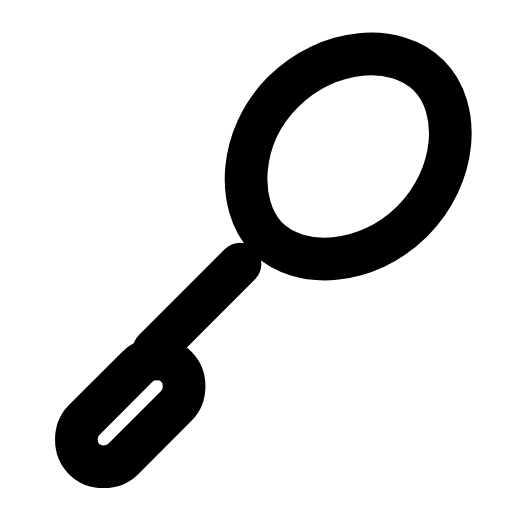
t = 0.00 s
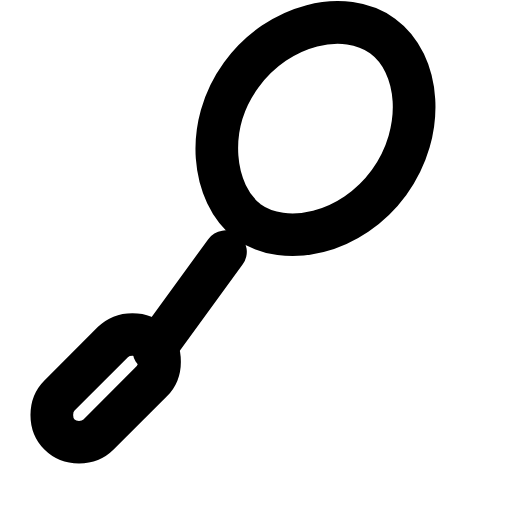
t = 0.26 s
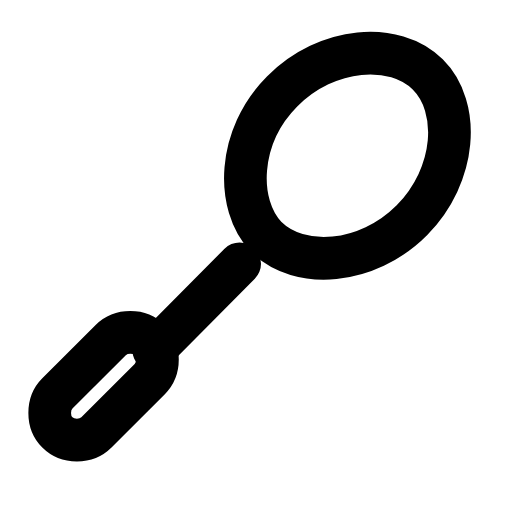
t = 0.52 s
t = 0.78 s: frame unchanged from t = 0.00 s, image omitted
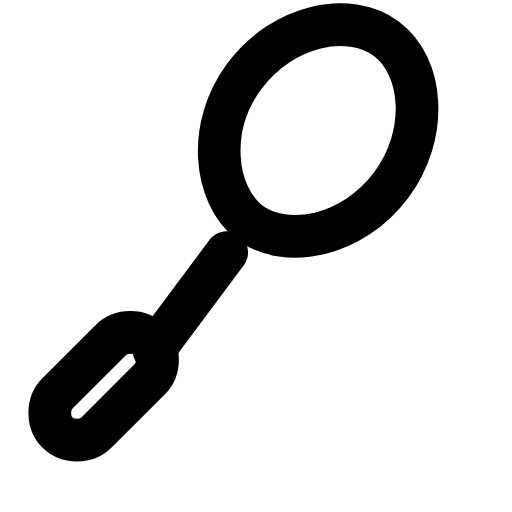
t = 1.06 s
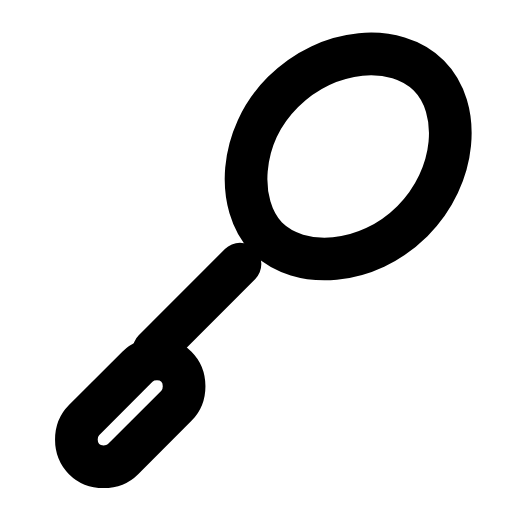
t = 1.33 s

The animated SVG that drew these frames (rendered in a browser with its animation timeline set to each time). Animation: 2 SMIL elements (animateTransform=2); one cycle of 1.60 s, repeats indefinitely.

<svg xmlns="http://www.w3.org/2000/svg" width="24" height="24" viewBox="0 0 24 24" fill="none"><g><animateTransform attributeName="transform" type="rotate" values="0 7.21 16.42;0 7.21 16.42;-9 7.21 16.42;0 7.21 16.42;0 7.21 16.42;-9 7.21 16.42;0 7.21 16.42;0 7.21 16.42;0 7.21 16.42" keyTimes="0;0.09;0.189;0.45;0.6;0.774;0.84;0.9;1" dur="1.6s" repeatCount="indefinite" calcMode="spline" keySplines="0.16 1 0.3 1;0.16 1 0.3 1;0.16 1 0.3 1;0.16 1 0.3 1;0.16 1 0.3 1;0.16 1 0.3 1;0.16 1 0.3 1;0.16 1 0.3 1"/><path stroke="currentColor" stroke-width="2" stroke-linecap="round" stroke-linejoin="round" fill="none" d="M20.1 3.54C21.64 5.08 21.44 8.25 19.33 10.37C17.21 12.48 14.04 12.67 12.5 11.13C11.06 9.6 11.16 6.42 13.27 4.31C15.39 2.19 18.56 2 20.1 3.54Z"></path><line stroke="currentColor" stroke-width="2" stroke-linecap="round" stroke-linejoin="round" fill="none" x1="11.25" y1="12.38" x2="7.21" y2="16.42"></line></g><path stroke="currentColor" stroke-width="2" stroke-linecap="round" stroke-linejoin="round" fill="none" d="M3.94 19.69L6.44 17.19C6.93 16.71 7.79 16.71 8.27 17.19C8.75 17.67 8.75 18.54 8.27 19.02L5.77 21.52C5.29 22 4.42 22 3.94 21.52C3.46 21.04 3.46 20.17 3.94 19.69Z"><animateTransform attributeName="transform" type="translate" values="0 0;0 0;-1.25 -1.25;-1.25 -1.25;0 0;0 0;-1.25 -1.25;-1.25 -1.25;0 0;0 0;0 0" keyTimes="0;0.135;0.216;0.324;0.45;0.6;0.684;0.756;0.81;0.9;1" dur="1.6s" repeatCount="indefinite" calcMode="spline" keySplines="0.16 1 0.3 1;0.16 1 0.3 1;0.16 1 0.3 1;0.16 1 0.3 1;0.16 1 0.3 1;0.16 1 0.3 1;0.16 1 0.3 1;0.16 1 0.3 1;0.16 1 0.3 1;0.16 1 0.3 1"/></path></svg>
